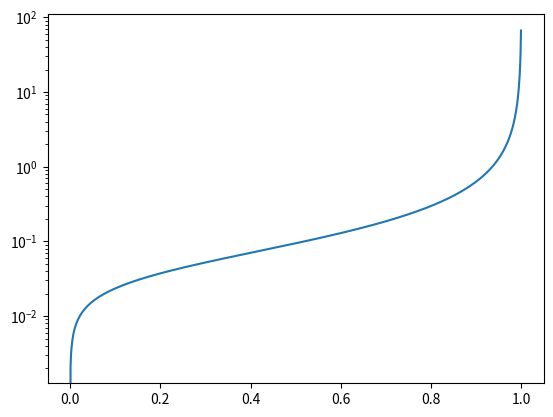

Here is the Python script that generated this plot:
import numpy as np
import matplotlib.pyplot as plt

def sigma_gamma_isothermal(S, theta_r):
    return np.divide(2*np.sqrt(theta_r), S*(1-theta_r))

positions_ratio = np.arange(0, 1, 0.001)

signal_to_noise = 30

uncertainty = sigma_gamma_isothermal(S=signal_to_noise, theta_r=positions_ratio)

plt.plot(positions_ratio, uncertainty)
plt.yscale('log')
plt.show()
